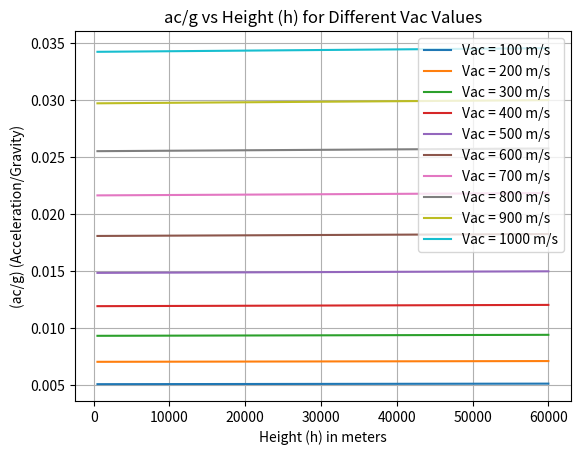

Source code (Python):
import math
import matplotlib.pyplot as plt

g0 = 9.81  # (m/s^2)
Re = 6378000  # (m)
Ve = 463.82  # (m/s)
w = ((2 * math.pi) / (24 * 3600) )

Vr = 0.0
h = 0.0
Vac = 0.0

j = 1
while j <= 10:  
    Vac = 100 * j
    Vr = (Re * w) + Vac

    h_values = []  
    ac_g_values = []  
    i = 1
    while i <= 120:
        h = 500 * i  
        g = g0 * ((Re / (Re + h)) ** 2)  
        ac = (Vr ** 2) / (Re + h)  
        ac_g = (ac / g)  
        
        
        h_values.append(h)
        ac_g_values.append(ac_g)
        
        i += 1
    
    
    plt.plot(h_values, ac_g_values, label=f'Vac = {Vac} m/s')

    j += 1


plt.xlabel('Height (h) in meters')
plt.ylabel('(ac/g) (Acceleration/Gravity)')
plt.title('ac/g vs Height (h) for Different Vac Values')
plt.grid(True)


plt.legend()


plt.show()
